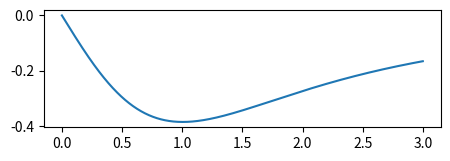

This chart was generated by the following Python code: (Note: this script raises an exception after producing the figure.)
import matplotlib.pyplot as plt 
import numpy as np

V_sigma = 1
V_pi = 1
a = 0.142e-9 


z = np.linspace(1e-100, 3e-10, 1000)

theta =  np.array(np.arctan(a/z))


b = -np.sin(theta)**2*np.cos(theta)
f = -np.cos(theta)**2*np.sin(theta)
h = -np.sin(theta)*(1-2*np.cos(theta)**2)
q = -np.cos(theta)**3+0.5*np.sin(theta)**2*np.cos(theta)

z *= 1e10

index_1A = np.where(z == 1)

plt.figure(figsize = (1.61*7,7))

plt.subplot(4, 2, 1)
plt.plot(z, b)
xlim,ylim = plt.xlim(), plt.ylim()
plt.plot([xlim[0], 1, 1], [b[index_1A],  b[index_1A], ylim[0]] , linestyle = '--', linewidth = 1.2, color = 'lightcoral')
plt.plot(z, b, color = 'darkseagreen')
plt.xlim(xlim)
plt.ylim(ylim)
plt.xlabel(r"$z \mathbin{/} \si{\angstrom}$")
plt.text(3, -0.37,r'a')
plt.ylabel(r"$b$")



plt.subplot(4, 2, 2)
plt.plot(z, f)
xlim,ylim = plt.xlim(), plt.ylim()
plt.plot([xlim[0], 1, 1], [f[index_1A],  f[index_1A], ylim[0]] , linestyle = '--', linewidth = 1.2, color = 'lightcoral')
plt.plot(z, f, color = 'darkseagreen')
plt.xlim(xlim)
plt.ylim(ylim)
plt.xlabel(r"$z \mathbin{/} \si{\angstrom}$")
plt.text(3, -0.08,r'b')
plt.ylabel(r"$f$")

plt.subplot(4, 2, 3)
plt.plot(z, h)
xlim,ylim = plt.xlim(), plt.ylim()
plt.plot([xlim[0], 1, 1], [h[index_1A],  h[index_1A], ylim[0]] , linestyle = '--', linewidth = 1.2, color = 'lightcoral')
plt.plot(z, h, color = 'darkseagreen')
plt.xlim(xlim)
plt.ylim(ylim)
plt.xlabel(r"$z \mathbin{/} \si{\angstrom}$")
plt.text(3, -0.94,r'c')
plt.ylabel(r"$h$")

plt.subplot(4, 2, 4)
plt.plot(z, q)
xlim,ylim = plt.xlim(), plt.ylim()
plt.plot([xlim[0], 1, 1], [q[index_1A],  q[index_1A], ylim[0]] , linestyle = '--', linewidth = 1.2, color = 'lightcoral')
plt.plot(z, q, color = 'darkseagreen')
plt.xlim(xlim)
plt.ylim(ylim)
plt.xlabel(r"$z \mathbin{/} \si{\angstrom}$")
plt.text(3, -0.03,r'd')
plt.ylabel(r"$q$")


plt.tight_layout(pad=0, h_pad=1.08, w_pad=1.08)
plt.savefig('../Plots/Faktoreninz.pdf', bbox_inches='tight')
